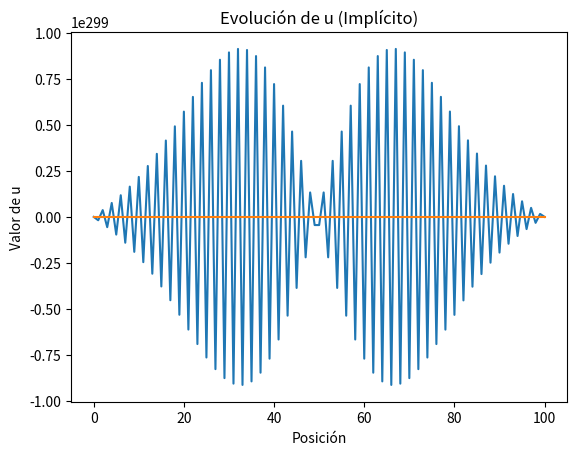

The script that saved this image:
import numpy as np
import matplotlib.pyplot as plt
n = 101
r = 10
m = 1000
alpha = 0.25

def create_A_explicit(alpha, n):
    A = np.zeros((n, n))
    for i in range(1, n-1):
        A[i, i] = 1 + 2 * alpha
        A[i, i-1] = -alpha
        A[i, i+1] = -alpha
    A[0, 0] = 1
    A[-1, -1] = 1
    return A

u = np.zeros(n)
u[(n//2 - r):(n//2 + r)] = 1

A = create_A_explicit(alpha, n)
for _ in range(m):
    u = np.dot(A, u)

plt.plot(u)
plt.xlabel('Posición')
plt.ylabel('Valor de u')
plt.title('Evolución de u (Explícito)')
plt.show()

def create_A_implicit(alpha, n):
    A = np.zeros((n, n))
    for i in range(1, n-1):
        A[i, i] = 1 + 2 * alpha
        A[i, i-1] = -alpha
        A[i, i+1] = -alpha
    A[0, 0] = 1
    A[0, 1] = -1
    A[-1, -2] = -1
    A[-1, -1] = 1
    return A

u = np.zeros(n)
u[(n//2 - r):(n//2 + r)] = 1

A_implicit = create_A_implicit(alpha, n)
for _ in range(m):
    u = np.linalg.solve(A_implicit, u)

plt.plot(u)
plt.xlabel('Posición')
plt.ylabel('Valor de u')
plt.title('Evolución de u (Implícito)')
plt.show()

